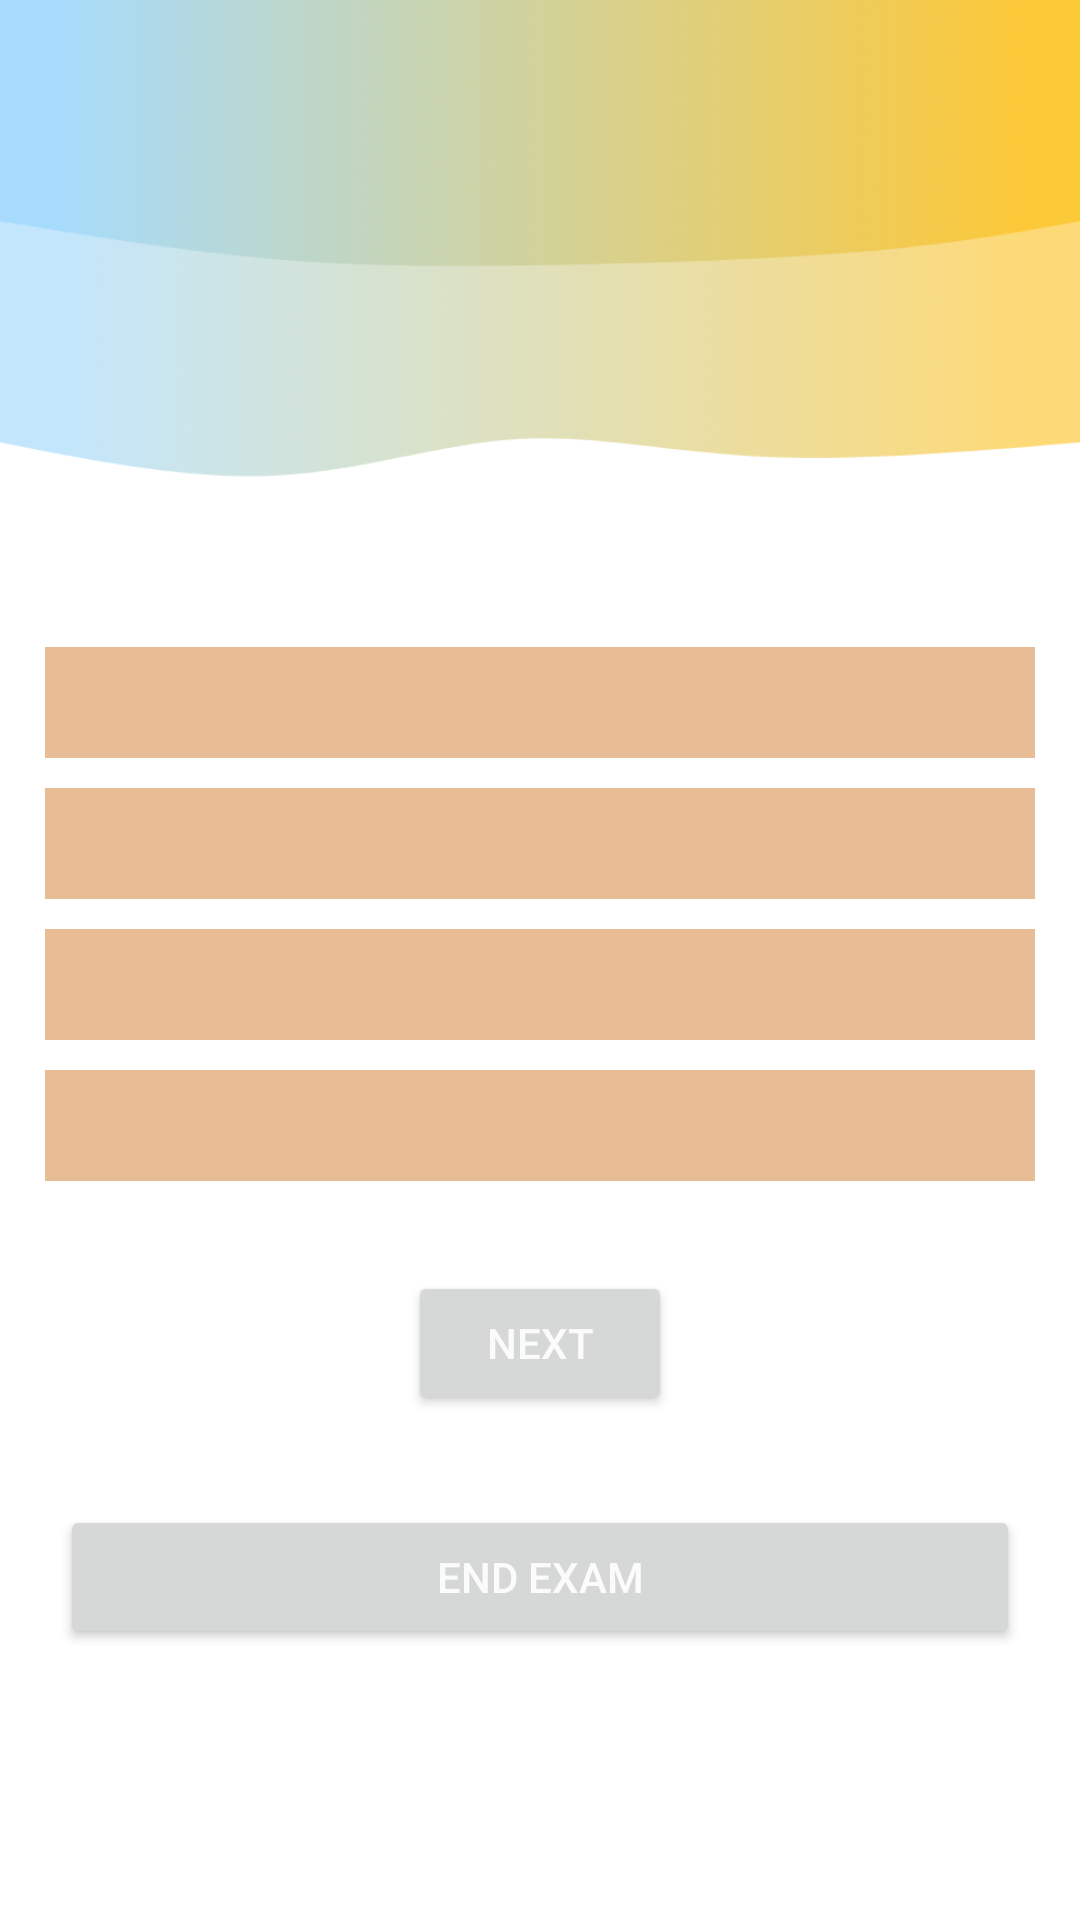

Here is an Android app screen rendered from its layout file. Give the layout XML and the strings, colors and styles it references.
<!-- AndroidManifest.xml: application theme Theme.Svu303_v2 -->
<!-- res/layout/activity_test.xml -->
<?xml version="1.0" encoding="utf-8"?>
<LinearLayout xmlns:android="http://schemas.android.com/apk/res/android"
    xmlns:tools="http://schemas.android.com/tools"
    android:layout_width="match_parent"
    android:layout_height="match_parent"
    android:background="@drawable/back"
    android:gravity="center"
    android:orientation="vertical"
    tools:context=".TestActivity">

    <ScrollView
        android:layout_width="match_parent"
        android:layout_height="wrap_content">

        <LinearLayout
            android:layout_width="match_parent"
            android:layout_height="wrap_content"
            android:gravity="center"
            android:orientation="vertical">

            <ImageView
                android:id="@+id/cancleAnswer"
                android:layout_width="35dp"
                android:layout_gravity="end"
                android:layout_marginRight="@dimen/mid"
                android:layout_height="35dp"
                android:src="@drawable/ic_cancel" />

            <TextView
                android:id="@+id/questionTitleTV"
                android:layout_width="match_parent"
                android:layout_height="wrap_content"
                android:layout_marginHorizontal="@dimen/mid"
                android:layout_marginVertical="@dimen/mid"
                android:textSize="@dimen/mid" />

            <TextView
                android:id="@+id/questionMarkTV"
                android:layout_width="wrap_content"
                android:textStyle="bold"
                android:layout_height="wrap_content"
                android:layout_marginBottom="@dimen/large"
                android:textSize="@dimen/mid" />

            <TextView
                android:id="@+id/firstAns"
                android:layout_width="match_parent"
                android:layout_height="wrap_content"
                android:layout_marginHorizontal="@dimen/mid"
                android:background="@color/light"
                android:gravity="center_vertical"
                android:padding="5dp"
                android:textSize="@dimen/large" />


            <TextView
                android:id="@+id/secondAns"
                android:layout_width="match_parent"
                android:layout_height="wrap_content"
                android:layout_marginHorizontal="@dimen/mid"
                android:layout_marginTop="@dimen/min"
                android:background="@color/light"
                android:gravity="center_vertical"
                android:padding="5dp"
                android:textSize="@dimen/large" />


            <TextView
                android:id="@+id/thirdAns"
                android:layout_width="match_parent"
                android:layout_height="wrap_content"
                android:layout_marginHorizontal="@dimen/mid"
                android:layout_marginTop="@dimen/min"
                android:background="@color/light"
                android:gravity="center_vertical"
                android:padding="5dp"
                android:textSize="@dimen/large" />


            <TextView
                android:id="@+id/fourthAns"
                android:layout_width="match_parent"
                android:layout_height="wrap_content"
                android:layout_marginHorizontal="@dimen/mid"
                android:layout_marginTop="@dimen/min"
                android:background="@color/light"
                android:gravity="center_vertical"
                android:padding="5dp"
                android:textSize="@dimen/large" />

            <LinearLayout
                android:layout_width="match_parent"
                android:layout_height="wrap_content"
                android:layout_marginTop="@dimen/x_large"
                android:gravity="center"
                android:orientation="horizontal">

                <Button
                    android:id="@+id/backIB"
                    android:layout_width="wrap_content"
                    android:layout_height="wrap_content"
                    android:layout_marginRight="@dimen/x_large"
                    android:text="@string/prev"
                    android:textColor="@color/white"
                    android:visibility="gone" />

                <Button
                    android:id="@+id/nextIB"
                    android:layout_width="wrap_content"
                    android:layout_height="wrap_content"
                    android:text="@string/next"
                    android:textColor="@color/white" />

            </LinearLayout>

            <Button
                android:id="@+id/endExam"
                android:layout_width="match_parent"
                android:layout_height="wrap_content"
                android:layout_marginHorizontal="@dimen/large"
                android:layout_marginTop="@dimen/x_large"
                android:text="@string/end_exam"
                android:textColor="@color/white" />

        </LinearLayout>
    </ScrollView>
</LinearLayout>
<!-- resources referenced by this layout -->
<resources>
  <color name="light">#E8BD96</color>
  <color name="white">#E6FFFFFF</color>
  <dimen name="large">20dp</dimen>
  <dimen name="mid">15dp</dimen>
  <dimen name="min">10dp</dimen>
  <dimen name="x_large">30dp</dimen>
  <!-- drawable back: png bitmap (drawable, 385775 bytes) -->
  <string name="end_exam">End Exam</string>
  <string name="next">Next</string>
  <string name="prev">Prev</string>
  <style name="Theme.Svu303_v2" parent="Theme.MaterialComponents.Light.NoActionBar">
          <item name="colorPrimary">@color/orange</item>
          <item name="colorOnPrimary">@color/dark_orange</item>
          <item name="colorAccent">@color/orange</item>
          <item name="android:textViewStyle">@color/orange</item>
          <item name="android:statusBarColor" tools:targetApi="lollipop">@color/dark_orange</item>
          <item name="android:navigationBarColor" tools:targetApi="lollipop">@color/dark_orange</item>
      </style>
  <color name="orange">#F49843</color>
  <color name="dark_orange">#984125</color>
</resources>
